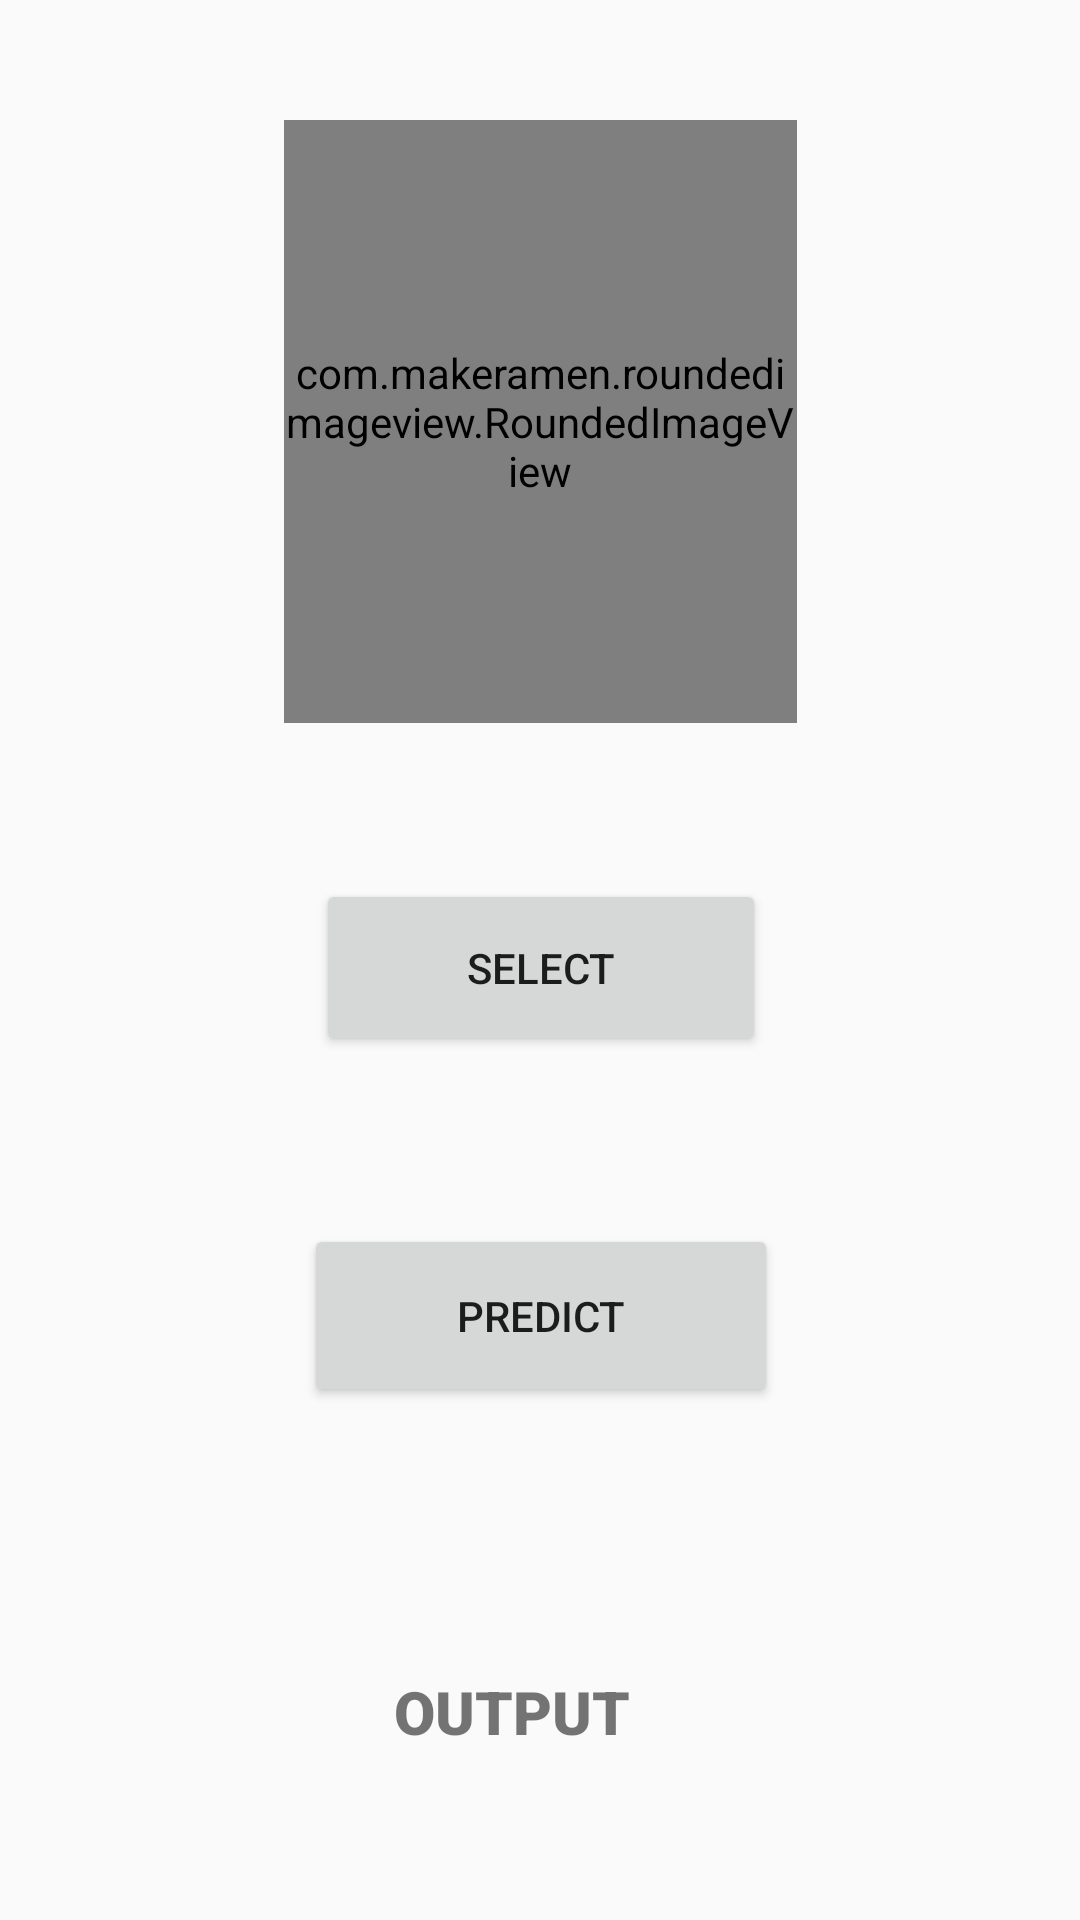

Here is an Android app screen rendered from its layout file. Give the layout XML and the strings, colors and styles it references.
<!-- AndroidManifest.xml: application theme AppTheme -->
<!-- res/layout/activity_main.xml -->
<?xml version="1.0" encoding="utf-8"?>
<androidx.constraintlayout.widget.ConstraintLayout xmlns:android="http://schemas.android.com/apk/res/android"
    xmlns:app="http://schemas.android.com/apk/res-auto"
    xmlns:tools="http://schemas.android.com/tools"
    android:layout_width="match_parent"
    android:layout_height="match_parent"
    tools:context=".Intro.MainActivity">

    <com.makeramen.roundedimageview.RoundedImageView
        android:id="@+id/brainImg"
        android:layout_width="171dp"
        android:layout_height="201dp"
        android:layout_marginTop="40dp"
        app:layout_constraintEnd_toEndOf="parent"
        app:layout_constraintStart_toStartOf="parent"
        app:layout_constraintTop_toTopOf="parent"
        app:riv_border_color="#333333"
        app:riv_border_width="2dip"
        app:riv_corner_radius="30dip"
        android:src="@drawable/pred1"
        app:riv_mutate_background="true"/>

    <Button
        android:id="@+id/select"
        android:layout_width="150dp"
        android:layout_height="59dp"
        android:layout_marginTop="52dp"
        android:text="select"
        app:layout_constraintEnd_toEndOf="@+id/brainImg"
        app:layout_constraintHorizontal_bias="0.514"
        app:layout_constraintStart_toStartOf="@+id/brainImg"
        app:layout_constraintTop_toBottomOf="@+id/brainImg" />

    <Button
        android:id="@+id/predict"
        android:layout_width="158dp"
        android:layout_height="61dp"
        android:layout_marginTop="56dp"
        android:text="PREDICT"
        app:layout_constraintEnd_toEndOf="@+id/select"
        app:layout_constraintStart_toStartOf="@+id/select"
        app:layout_constraintTop_toBottomOf="@+id/select" />

    <TextView
        android:id="@+id/output"
        android:layout_width="255dp"
        android:layout_height="80dp"
        android:layout_marginTop="88dp"
        android:fontFamily="sans-serif-black"
        android:text="OUTPUT"
        android:textAlignment="center"
        android:textSize="20sp"
        app:layout_constraintEnd_toEndOf="@+id/predict"
        app:layout_constraintHorizontal_bias="0.6"
        app:layout_constraintStart_toStartOf="@+id/predict"
        app:layout_constraintTop_toBottomOf="@+id/predict" />



</androidx.constraintlayout.widget.ConstraintLayout>
<!-- resources referenced by this layout -->
<resources>
  <style name="AppTheme" parent="Theme.AppCompat.Light.NoActionBar">
          
          <item name="colorPrimary">@color/colorPrimary</item>
          <item name="colorPrimaryDark">@color/colorPrimaryDark</item>
          <item name="colorAccent">@color/colorAccent</item>
      </style>
  <!-- not gathered from this repository: default colours our renderer supplied (Android Studio template values) -->
  <color name="colorPrimary">#FF6200EE</color>
  <color name="colorPrimaryDark">#FF3700B3</color>
  <color name="colorAccent">#FF03DAC5</color>
</resources>
